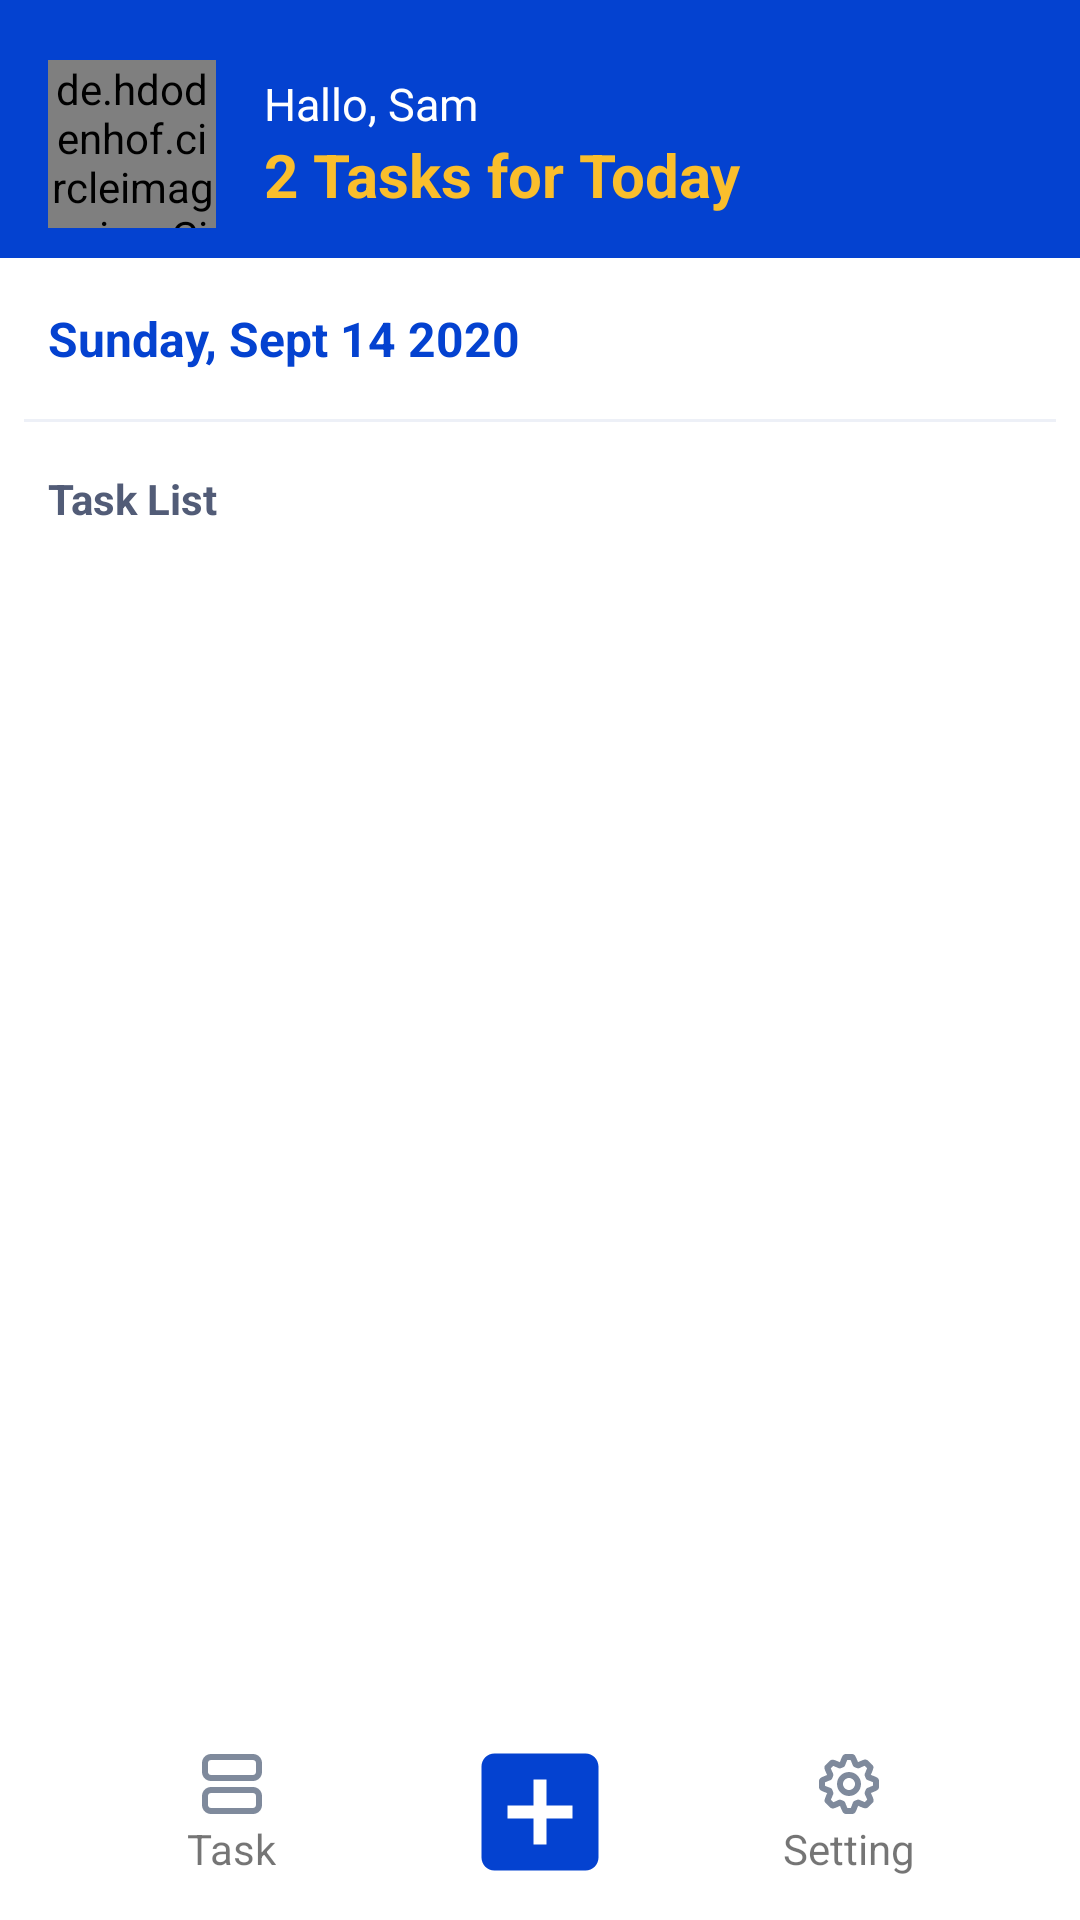

Layout XML and referenced resources for this Android screen:
<!-- AndroidManifest.xml: application theme Theme.SimpleAppRefactory -->
<!-- res/layout/activity_main.xml -->
<?xml version="1.0" encoding="utf-8"?>
<androidx.constraintlayout.widget.ConstraintLayout xmlns:android="http://schemas.android.com/apk/res/android"
    xmlns:app="http://schemas.android.com/apk/res-auto"
    xmlns:tools="http://schemas.android.com/tools"
    android:layout_width="match_parent"
    android:layout_height="match_parent"
    tools:context=".MainActivity">

    <include
        android:id="@+id/profile_app_bar"
        layout="@layout/profile_app_bar"
        android:layout_width="match_parent"
        android:layout_height="wrap_content"
        app:layout_constraintEnd_toEndOf="parent"
        app:layout_constraintStart_toStartOf="parent"
        app:layout_constraintTop_toTopOf="parent" />

    <include
        android:id="@+id/calendar_section"
        layout="@layout/calendar_section"
        android:layout_width="match_parent"
        android:layout_height="wrap_content"
        app:layout_constraintEnd_toEndOf="parent"
        app:layout_constraintStart_toStartOf="parent"
        app:layout_constraintTop_toBottomOf="@id/profile_app_bar" />

    <View
        android:id="@+id/separator"
        android:layout_width="match_parent"
        android:layout_height="1dp"
        android:layout_marginStart="8dp"
        android:layout_marginEnd="8dp"
        android:background="#EDF0F7"
        app:layout_constraintEnd_toEndOf="parent"
        app:layout_constraintStart_toStartOf="parent"
        app:layout_constraintTop_toBottomOf="@id/calendar_section" />

    <include
        android:id="@+id/task_list_section"
        layout="@layout/task_list_section"
        android:layout_width="match_parent"
        android:layout_height="0dp"
        app:layout_constraintBottom_toTopOf="@id/bottom_nav_bar"
        app:layout_constraintEnd_toEndOf="parent"
        app:layout_constraintStart_toStartOf="parent"
        app:layout_constraintTop_toBottomOf="@id/separator" />

    <include
        android:id="@+id/bottom_nav_bar"
        layout="@layout/bottom_nav_bar"
        android:layout_width="match_parent"
        android:layout_height="wrap_content"
        app:layout_constraintBottom_toBottomOf="parent"
        app:layout_constraintEnd_toEndOf="parent"
        app:layout_constraintStart_toStartOf="parent" />
</androidx.constraintlayout.widget.ConstraintLayout>
<!-- res/layout/profile_app_bar.xml (included above) -->
<?xml version="1.0" encoding="utf-8"?>
<androidx.constraintlayout.widget.ConstraintLayout xmlns:android="http://schemas.android.com/apk/res/android"
    xmlns:app="http://schemas.android.com/apk/res-auto"
    android:layout_width="match_parent"
    android:layout_height="wrap_content"
    android:background="#0442D0"
    android:paddingTop="20dp"
    android:paddingBottom="10dp">

    <de.hdodenhof.circleimageview.CircleImageView
        android:id="@+id/profile_img"
        android:layout_width="56dp"
        android:layout_height="56dp"
        android:layout_marginStart="16dp"
        android:src="@mipmap/ic_launcher"
        app:layout_constraintBottom_toBottomOf="parent"
        app:layout_constraintStart_toStartOf="parent"
        app:layout_constraintTop_toTopOf="parent" />

    <androidx.constraintlayout.widget.ConstraintLayout
        android:id="@+id/salutation"
        android:layout_width="0dp"
        android:layout_height="wrap_content"
        android:layout_marginStart="16dp"
        app:layout_constraintBottom_toBottomOf="parent"
        app:layout_constraintEnd_toEndOf="parent"
        app:layout_constraintStart_toEndOf="@id/profile_img"
        app:layout_constraintTop_toTopOf="parent">

        <TextView
            android:id="@+id/hello_txt"
            android:layout_width="match_parent"
            android:layout_height="match_parent"
            android:text="Hallo, Sam"
            android:textColor="@color/white"
            android:textSize="15sp"
            app:layout_constraintBottom_toTopOf="@id/total_task_txt"
            app:layout_constraintEnd_toEndOf="parent"
            app:layout_constraintStart_toStartOf="parent" />

        <TextView
            android:id="@+id/total_task_txt"
            android:layout_width="match_parent"
            android:layout_height="match_parent"
            android:layout_marginTop="8dp"
            android:text="2 Tasks for Today"
            android:textColor="#FABE2C"
            android:textSize="20sp"
            android:textStyle="bold"
            app:layout_constraintBottom_toBottomOf="parent"
            app:layout_constraintEnd_toEndOf="parent"
            app:layout_constraintStart_toStartOf="parent" />
    </androidx.constraintlayout.widget.ConstraintLayout>
</androidx.constraintlayout.widget.ConstraintLayout>
<!-- res/layout/calendar_section.xml (included above) -->
<?xml version="1.0" encoding="utf-8"?>
<androidx.constraintlayout.widget.ConstraintLayout xmlns:android="http://schemas.android.com/apk/res/android"
    xmlns:app="http://schemas.android.com/apk/res-auto"
    android:layout_width="match_parent"
    android:layout_height="wrap_content">

    <TextView
        android:id="@+id/title"
        android:layout_width="match_parent"
        android:layout_height="wrap_content"
        android:layout_margin="16dp"
        android:text="Sunday, Sept 14 2020"
        android:textColor="#0442D0"
        android:textSize="16sp"
        android:textStyle="bold"
        app:layout_constraintEnd_toEndOf="parent"
        app:layout_constraintStart_toStartOf="parent"
        app:layout_constraintTop_toTopOf="parent" />

    <androidx.recyclerview.widget.RecyclerView
        android:id="@+id/date_list"
        android:layout_width="match_parent"
        android:layout_height="wrap_content"
        android:layout_marginTop="16dp"
        android:orientation="horizontal"
        app:layoutManager="androidx.recyclerview.widget.LinearLayoutManager"
        app:layout_constraintEnd_toEndOf="parent"
        app:layout_constraintStart_toStartOf="parent"
        app:layout_constraintTop_toBottomOf="@id/title" />
</androidx.constraintlayout.widget.ConstraintLayout>
<!-- res/layout/task_list_section.xml (included above) -->
<?xml version="1.0" encoding="utf-8"?>
<androidx.constraintlayout.widget.ConstraintLayout xmlns:android="http://schemas.android.com/apk/res/android"
    xmlns:app="http://schemas.android.com/apk/res-auto"
    android:layout_width="match_parent"
    android:layout_height="match_parent">

    <TextView
        android:id="@+id/title"
        android:layout_width="match_parent"
        android:layout_height="wrap_content"
        android:layout_margin="16dp"
        android:text="Task List"
        android:textColor="#525C77"
        android:textSize="14sp"
        android:textStyle="bold"
        app:layout_constraintEnd_toEndOf="parent"
        app:layout_constraintStart_toStartOf="parent"
        app:layout_constraintTop_toTopOf="parent" />

    <androidx.recyclerview.widget.RecyclerView
        android:id="@+id/task_list"
        android:layout_width="match_parent"
        android:layout_height="0dp"
        android:layout_marginTop="16dp"
        android:orientation="vertical"
        app:layoutManager="androidx.recyclerview.widget.LinearLayoutManager"
        app:layout_constraintBottom_toBottomOf="parent"
        app:layout_constraintEnd_toEndOf="parent"
        app:layout_constraintStart_toStartOf="parent"
        app:layout_constraintTop_toBottomOf="@id/title" />
</androidx.constraintlayout.widget.ConstraintLayout>
<!-- res/layout/bottom_nav_bar.xml (included above) -->
<?xml version="1.0" encoding="utf-8"?>
<androidx.constraintlayout.widget.ConstraintLayout xmlns:android="http://schemas.android.com/apk/res/android"
    xmlns:app="http://schemas.android.com/apk/res-auto"
    android:layout_width="match_parent"
    android:layout_height="wrap_content"
    android:paddingVertical="10dp">

    <androidx.constraintlayout.widget.ConstraintLayout
        android:id="@+id/task_nav"
        android:layout_width="wrap_content"
        android:layout_height="wrap_content"
        app:layout_constraintBottom_toBottomOf="parent"
        app:layout_constraintEnd_toStartOf="@id/add_task_nav"
        app:layout_constraintStart_toStartOf="parent"
        app:layout_constraintTop_toTopOf="parent">

        <ImageView
            android:id="@+id/task_icon"
            android:layout_width="wrap_content"
            android:layout_height="wrap_content"
            android:src="@drawable/ic_ic24_view_schedule"
            app:layout_constraintEnd_toEndOf="parent"
            app:layout_constraintStart_toStartOf="parent"
            app:layout_constraintTop_toTopOf="parent" />

        <TextView
            android:id="@+id/task_txt"
            android:layout_width="wrap_content"
            android:layout_height="wrap_content"
            android:text="Task"
            app:layout_constraintBottom_toBottomOf="parent"
            app:layout_constraintEnd_toEndOf="parent"
            app:layout_constraintStart_toStartOf="parent"
            app:layout_constraintTop_toBottomOf="@id/task_icon" />
    </androidx.constraintlayout.widget.ConstraintLayout>

    <androidx.constraintlayout.widget.ConstraintLayout
        android:id="@+id/add_task_nav"
        android:layout_width="wrap_content"
        android:layout_height="wrap_content"
        app:layout_constraintBottom_toBottomOf="parent"
        app:layout_constraintEnd_toEndOf="parent"
        app:layout_constraintStart_toStartOf="parent"
        app:layout_constraintTop_toTopOf="parent">

        <ImageView
            android:id="@+id/add_task_icon"
            android:layout_width="52dp"
            android:layout_height="52dp"
            android:src="@drawable/ic_baseline_add_box_24"
            app:layout_constraintBottom_toBottomOf="parent"
            app:layout_constraintEnd_toEndOf="parent"
            app:layout_constraintStart_toStartOf="parent"
            app:layout_constraintTop_toTopOf="parent" />
    </androidx.constraintlayout.widget.ConstraintLayout>

    <androidx.constraintlayout.widget.ConstraintLayout
        android:id="@+id/setting_nav"
        android:layout_width="wrap_content"
        android:layout_height="wrap_content"
        app:layout_constraintBottom_toBottomOf="parent"
        app:layout_constraintEnd_toEndOf="parent"
        app:layout_constraintStart_toEndOf="@id/add_task_nav"
        app:layout_constraintTop_toTopOf="parent">

        <ImageView
            android:id="@+id/setting_icon"
            android:layout_width="wrap_content"
            android:layout_height="wrap_content"
            android:src="@drawable/ic_ic24_settings"
            app:layout_constraintEnd_toEndOf="parent"
            app:layout_constraintStart_toStartOf="parent"
            app:layout_constraintTop_toTopOf="parent" />

        <TextView
            android:id="@+id/setting_txt"
            android:layout_width="wrap_content"
            android:layout_height="wrap_content"
            android:text="Setting"
            app:layout_constraintBottom_toBottomOf="parent"
            app:layout_constraintEnd_toEndOf="parent"
            app:layout_constraintStart_toStartOf="parent"
            app:layout_constraintTop_toBottomOf="@id/setting_icon" />
    </androidx.constraintlayout.widget.ConstraintLayout>
</androidx.constraintlayout.widget.ConstraintLayout>
<!-- resources referenced by this layout -->
<resources>
  <!-- drawable ic_baseline_add_box_24 (drawable) -->
  <vector xmlns:android="http://schemas.android.com/apk/res/android"
      android:width="100dp"
      android:height="100dp"
      android:viewportWidth="24"
      android:viewportHeight="24">
    <path
        android:fillColor="#0442D0"
        android:pathData="M19,3L5,3c-1.11,0 -2,0.9 -2,2v14c0,1.1 0.89,2 2,2h14c1.1,0 2,-0.9 2,-2L21,5c0,-1.1 -0.9,-2 -2,-2zM17,13h-4v4h-2v-4L7,13v-2h4L11,7h2v4h4v2z"/>
  </vector>
  <!-- drawable ic_ic24_settings: vector/xml drawable (drawable, 4805 chars, omitted) -->
  <!-- drawable ic_ic24_view_schedule (drawable) -->
  <vector xmlns:android="http://schemas.android.com/apk/res/android"
      android:width="24dp"
      android:height="24dp"
      android:viewportWidth="24"
      android:viewportHeight="24">
    <path
        android:pathData="M19,13C20.6569,13 22,14.3431 22,16V19C22,20.6569 20.6569,22 19,22H5C3.3431,22 2,20.6569 2,19V16C2,14.3431 3.3431,13 5,13H19ZM19,15H5C4.4477,15 4,15.4477 4,16V19C4,19.5523 4.4477,20 5,20H19C19.5523,20 20,19.5523 20,19V16C20,15.4477 19.5523,15 19,15ZM19,2C20.6569,2 22,3.3431 22,5V8C22,9.6568 20.6569,11 19,11H5C3.3431,11 2,9.6568 2,8V5C2,3.3431 3.3431,2 5,2H19ZM19,4H5C4.4477,4 4,4.4477 4,5V8C4,8.5523 4.4477,9 5,9H19C19.5523,9 20,8.5523 20,8V5C20,4.4477 19.5523,4 19,4Z"
        android:fillColor="#7F8A9C"
        android:fillType="evenOdd"/>
  </vector>
  <style name="Theme.SimpleAppRefactory" parent="Theme.MaterialComponents.DayNight.NoActionBar">
          
          <item name="colorPrimary">@color/purple_500</item>
          <item name="colorPrimaryVariant">@color/purple_700</item>
          <item name="colorOnPrimary">@color/white</item>
          
          <item name="colorSecondary">@color/teal_200</item>
          <item name="colorSecondaryVariant">@color/teal_700</item>
          <item name="colorOnSecondary">@color/black</item>
          
          <item name="android:statusBarColor" tools:targetApi="l">?attr/colorPrimaryVariant</item>
          
      </style>
  <!-- not gathered from this repository: default colours our renderer supplied (Android Studio template values) -->
  <color name="purple_500">#FF6200EE</color>
  <color name="purple_700">#FF3700B3</color>
  <color name="teal_200">#FF03DAC5</color>
  <color name="teal_700">#FF018786</color>
  <color name="black">#FF000000</color>
  <color name="white">#FFFFFFFF</color>
</resources>
